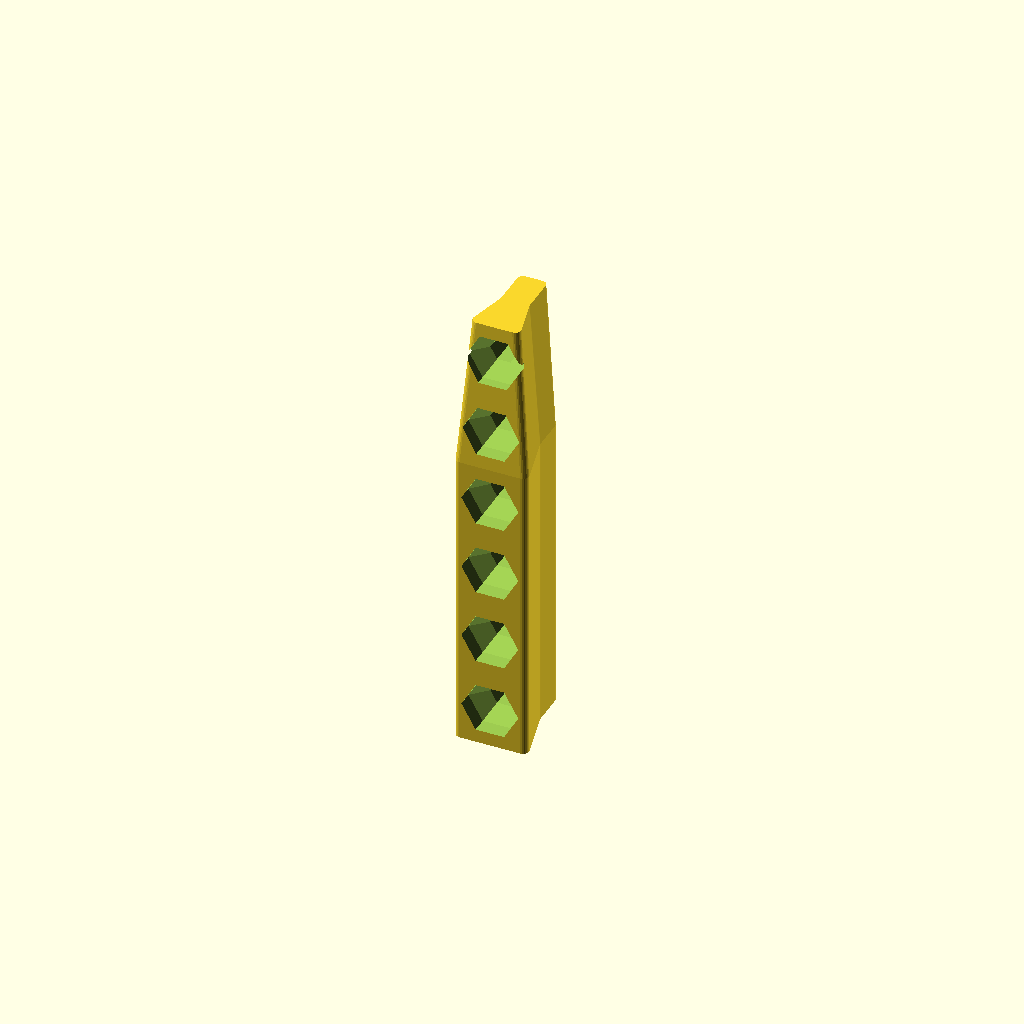
Cell 1 — every parameter at its default value.
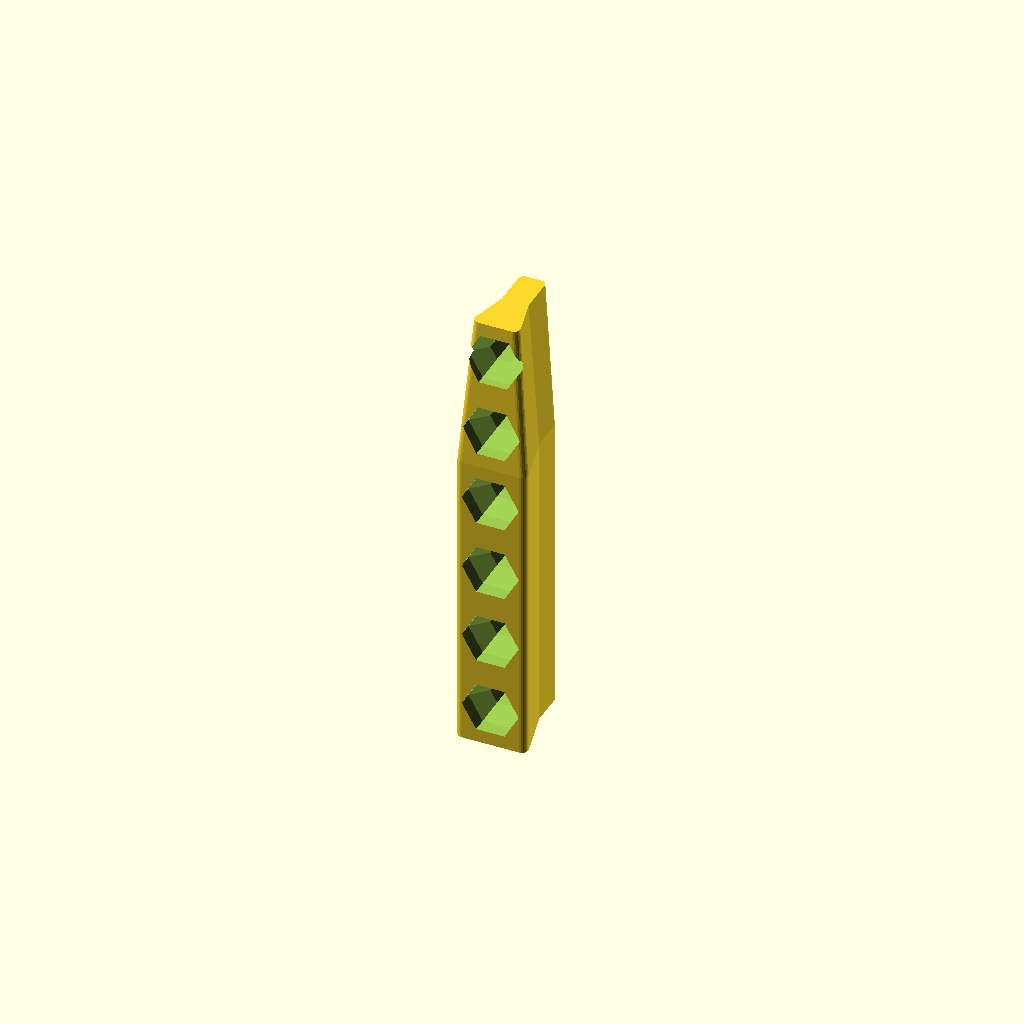
Cell 2 — preset "p2099".
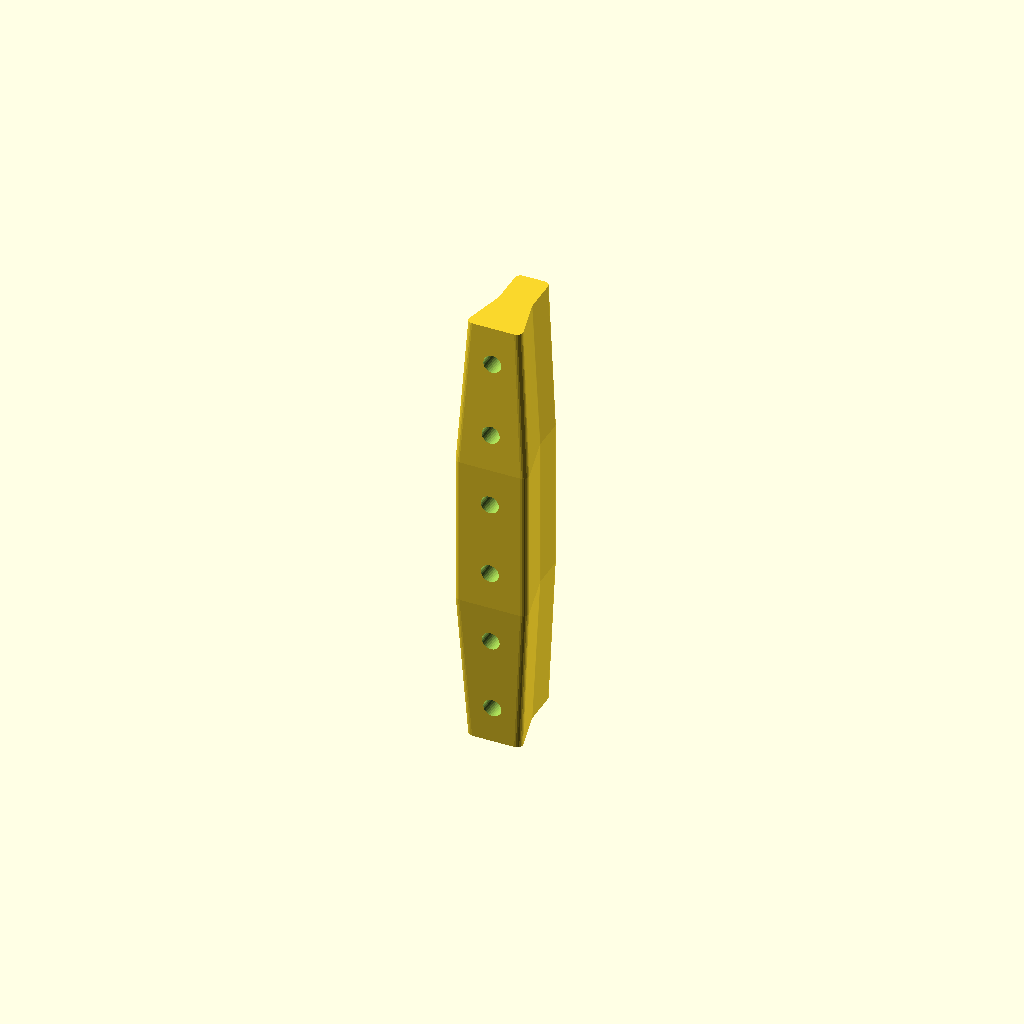
Cell 3: the "p2102" preset from the model's presets file.
All cells are drawn from one camera (rotation 55°, 0°, 25°, orthographic, colour scheme Cornfield), so only the parameter changes between them.
OpenSCAD source file 2023/nut/MatchfitSlotShover0.scad:
// MatchfitSlotShover0.3
// 
// A device that can be shoved along a Matchfit dovetail slot
// to make sure that it is large enough and/or knock out or
// squish down small bits that might be in the way.
// 
// v0.2:
// - Fix that point data was being interpreted as mm instead of 1/32"
// v0.3:
// - Make hole_style configurable
// - Make both ends taperable

outer_offset = "0mm";
total_length = "3inch";
taper_length = "1inch";
taper_inset = "2mm";
top_protrusion = "1/4inch";
hole_style = "THL-1005";

taper_back_end = false;
taper_front_end = true;

$fn = 32;

module matchfitslotshover0__end_params() { }

use <../lib/TOGHoleLib2.scad>
use <../lib/TOGMod1.scad>
use <../lib/TOGPath1.scad>
use <../lib/TOGPolyhedronLib1.scad>
use <../lib/TOGUnits1.scad>
use <../lib/TOGVecLib0.scad>

total_length_mm = togunits1_to_mm(total_length);
taper_length_mm = togunits1_to_mm(taper_length);
taper_inset_mm  = togunits1_to_mm(taper_inset);
outer_offset_mm = togunits1_to_mm(outer_offset);
top_protrusion_32nds = togunits1_decode(top_protrusion, [1/32, "inch"]);

hole_spacing_mm = 12.7;


// [position (In 1/32"), offset vector]
basic_shape_data = [
	[[- 5,  top_protrusion_32nds], [-1  , 0  ]],
	[[- 5,  0                   ], [-1  , 1/4]],
	[[- 8, -12                  ], [-1.3,-1  ]], // close enough; don't feel like doing the trig right now
	[[  8, -12                  ], [ 1.3,-1  ]],
	[[  5,  0                   ], [ 1  , 1/4]],
	[[  5,  top_protrusion_32nds], [ 1  , 0  ]],
];

function offset_sd_point( sdat, offset ) =
	[sdat[0][0] + offset*sdat[1][0], sdat[0][1] + offset*sdat[1][1]];

z_offsets = [
	each taper_back_end ? [
		[                                0, outer_offset_mm - taper_inset_mm],
		[                  taper_length_mm, outer_offset_mm                 ],
	] : [
		[                                0, outer_offset_mm                 ],
	],
	each taper_front_end ? [
		[total_length_mm - taper_length_mm, outer_offset_mm                 ],
		[total_length_mm                  , outer_offset_mm - taper_inset_mm],
	] : [
		[total_length_mm                  , outer_offset_mm                 ],
	],
];

hole = ["rotate", [90,0,0], ["render", tog_holelib2_hole(hole_style, inset=5, depth=100)]];

togmod1_domodule(["difference",
	tphl1_make_polyhedron_from_layer_function(z_offsets, function(zo)
		togvec0_offset_points(
			togpath1_rath_to_polypoints(["togpath1-rath",
				for( p=basic_shape_data ) ["togpath1-rathnode", offset_sd_point(p*254/320, zo[1]), ["round", 1, 8]]
			]),
			zo[0]
		)
	),
	
	for( zm=[0.5 : 1 : total_length_mm/hole_spacing_mm] )
	["translate", [0, -12, zm*hole_spacing_mm], hole],
]);
Customizer parameters (derived from the source; name, type, default, range or options):
outer_offset: string, default "0mm"
total_length: string, default "3inch"
taper_length: string, default "1inch"
taper_inset: string, default "2mm"
top_protrusion: string, default "1/4inch"
hole_style: string, default "THL-1005"
taper_back_end: bool, default false
taper_front_end: bool, default true
